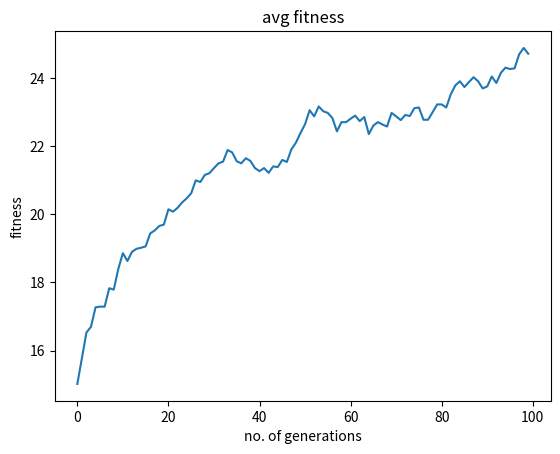

Python code for this plot:
import random
import matplotlib.pyplot as plt


# generates a random string
def create_string(length):
    return ''.join(str(random.randint(0, 1)) for _ in range(length))


# calculates the fitness of a string by counting the number of 1s present
def calculate_fitness(string):
    return string.count('1')


# performs one point crossover
def one_point_crossover(p1, p2):
    crossover_point = random.randint(1, len(p1) - 1)
    c1 = p1[:crossover_point] + p2[crossover_point:]
    c2 = p2[:crossover_point] + p1[crossover_point:]
    return c1, c2


def standard_mutation(string, rate_mutation):
    string_post_mutation = ''
    for char in string:
        if random.random() < rate_mutation:
            string_post_mutation += '0' if char == '1' else '1'
        else:
            string_post_mutation += char
    return string_post_mutation


def selection(population, rate_mutation):
    next_generation = []
    total_fitness = 0

    # calculate the fitness of the population
    for ind in population:
        total_fitness += calculate_fitness(ind)

    average_fitness = total_fitness / len(population)

    # perform one-point crossover
    for _ in range(len(population) // 2):
        parents = []
        weights = []

        # get the weights
        for ind in population:
            weights.append(calculate_fitness(ind))

        # select the parents
        for _ in range(2):
            selected_parent = random.choices(population, weights=weights)[0]
            parents.append(selected_parent)
        parent1, parent2 = parents

        child1, child2 = one_point_crossover(parent1, parent2)
        child1 = standard_mutation(child1, rate_mutation)
        child2 = standard_mutation(child2, rate_mutation)
        next_generation.extend([child1, child2])

    return next_generation, average_fitness


def genetic_algorithm(str_len, population_size, num_generations, rate_mutation):
    population = []
    average_fitnesses = []

    # generate the initial population
    for _ in range(population_size):
        population.append(create_string(str_len))

    # evolve the population
    for generation in range(num_generations):
        population, average_fitness = selection(population, rate_mutation)
        average_fitnesses.append(average_fitness)

    return average_fitnesses


ind_len = 30
num_gens = 100
pop_size = 100
rate_mut = 0.01

avg_fitnesses = genetic_algorithm(ind_len, pop_size, num_gens, rate_mut)

# plot the average fitness over each generation
plt.plot(range(num_gens), avg_fitnesses)

plt.xlabel('no. of generations')
plt.ylabel('fitness')
plt.title('avg fitness')

plt.show()
